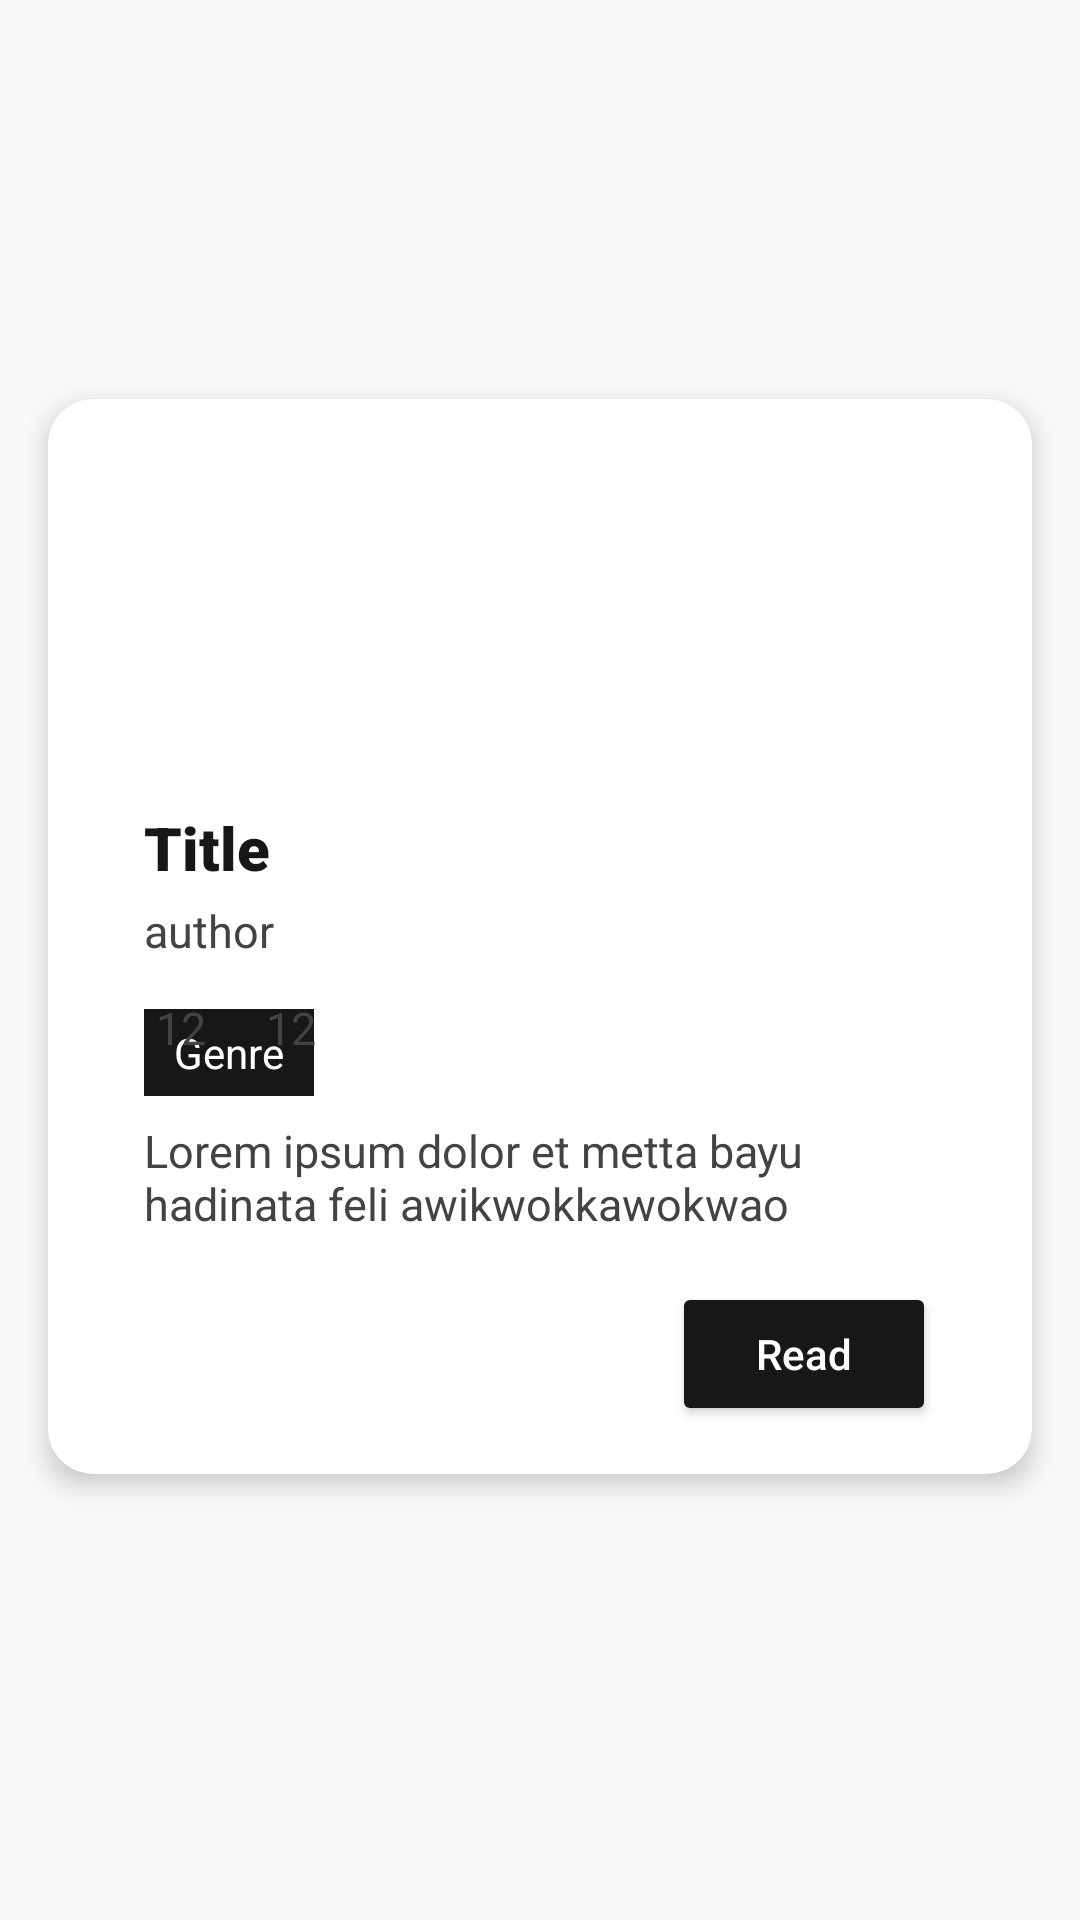

The Android layout XML behind this screen, and the referenced resources:
<!-- AndroidManifest.xml: application theme AppTheme -->
<!-- res/layout/cerbung_item.xml -->
<?xml version="1.0" encoding="utf-8"?>
<androidx.constraintlayout.widget.ConstraintLayout xmlns:android="http://schemas.android.com/apk/res/android"
    xmlns:app="http://schemas.android.com/apk/res-auto"
    xmlns:tools="http://schemas.android.com/tools"
    android:id="@+id/txtCardBtnRead"
    android:layout_width="match_parent"
    android:layout_height="wrap_content"
    android:background="#f9f9f9">

    <androidx.cardview.widget.CardView
        android:layout_width="0dp"
        android:layout_height="wrap_content"
        android:layout_marginStart="16dp"
        android:layout_marginTop="16dp"
        android:layout_marginEnd="16dp"
        android:layout_marginBottom="32dp"
        app:cardBackgroundColor="#fff"
        app:cardCornerRadius="15dp"
        app:cardElevation="5dp"
        app:layout_constraintBottom_toBottomOf="parent"
        app:layout_constraintEnd_toEndOf="parent"
        app:layout_constraintStart_toStartOf="parent"
        app:layout_constraintTop_toTopOf="parent">

        <androidx.constraintlayout.widget.ConstraintLayout
            android:layout_width="match_parent"
            android:layout_height="match_parent">

            <TextView
                android:id="@+id/txtCardGenre"
                android:layout_width="0dp"
                android:layout_height="wrap_content"
                android:layout_marginStart="32dp"
                android:layout_marginTop="8dp"
                android:background="#171717"
                android:fontFamily="sans-serif"
                android:paddingLeft="10dp"
                android:paddingTop="5dp"
                android:paddingRight="10dp"
                android:paddingBottom="5dp"
                android:text="Genre"
                android:textColor="#fff"
                android:textSize="14dp"
                app:layout_constraintStart_toStartOf="parent"
                app:layout_constraintTop_toBottomOf="@+id/imageView2" />

            <Button
                android:id="@+id/btnRead"

                android:layout_width="0dp"
                android:layout_height="wrap_content"
                android:layout_marginTop="16dp"
                android:layout_marginEnd="32dp"
                android:layout_marginBottom="16dp"
                android:backgroundTint="#171717"
                android:text="Read"
                android:textAllCaps="false"
                android:textColor="#fff"
                android:textSize="14sp"
                app:cornerRadius="10dp"
                app:layout_constraintBottom_toBottomOf="parent"
                app:layout_constraintEnd_toEndOf="parent"
                app:layout_constraintTop_toBottomOf="@+id/txtCardShortDescription"
                app:layout_constraintVertical_bias="1.0" />

            <TextView
                android:id="@+id/txtCardTitle"
                android:layout_width="0dp"
                android:layout_height="wrap_content"
                android:layout_marginStart="32dp"
                android:layout_marginTop="16dp"
                android:layout_marginEnd="32dp"
                android:fontFamily="sans-serif-black"
                android:text="Title"
                android:textColor="#171717"
                android:textSize="20dp"
                app:layout_constraintEnd_toEndOf="parent"
                app:layout_constraintHorizontal_bias="0.0"
                app:layout_constraintStart_toStartOf="parent"
                app:layout_constraintTop_toBottomOf="@+id/imgCerbung" />

            <TextView
                android:id="@+id/txtCardAuthor"
                android:layout_width="0dp"
                android:layout_height="wrap_content"
                android:layout_marginStart="32dp"
                android:layout_marginTop="4dp"
                android:layout_marginEnd="32dp"
                android:fontFamily="sans-serif"
                android:text="author"
                android:textColor="#434343"
                android:textSize="15dp"
                app:layout_constraintEnd_toEndOf="parent"
                app:layout_constraintHorizontal_bias="0.0"
                app:layout_constraintStart_toStartOf="parent"
                app:layout_constraintTop_toBottomOf="@+id/txtCardTitle" />

            <TextView
                android:id="@+id/txtCardShortDescription"
                android:layout_width="0dp"
                android:layout_height="wrap_content"
                android:layout_marginStart="32dp"
                android:layout_marginTop="8dp"
                android:layout_marginEnd="32dp"
                android:fontFamily="sans-serif"
                android:text="Lorem ipsum dolor et metta bayu hadinata feli awikwokkawokwao"
                android:textColor="#434343"
                android:textSize="15dp"
                app:layout_constraintEnd_toEndOf="parent"
                app:layout_constraintHorizontal_bias="0.0"
                app:layout_constraintStart_toStartOf="parent"
                app:layout_constraintTop_toBottomOf="@+id/txtCardGenre" />

            <TextView
                android:id="@+id/txtIconList"
                android:layout_width="0dp"
                android:layout_height="wrap_content"
                android:layout_marginStart="4dp"
                android:layout_marginTop="12dp"
                android:fontFamily="sans-serif"
                android:text="12"
                android:textColor="#434343"
                android:textSize="15dp"
                app:layout_constraintStart_toEndOf="@+id/imageView2"
                app:layout_constraintTop_toBottomOf="@+id/txtCardAuthor" />

            <TextView
                android:id="@+id/txtIconLike"
                android:layout_width="0dp"
                android:layout_height="wrap_content"
                android:layout_marginStart="4dp"
                android:layout_marginTop="12dp"
                android:fontFamily="sans-serif"
                android:text="12"
                android:textColor="#434343"
                android:textSize="15dp"
                app:layout_constraintStart_toEndOf="@+id/imageView3"
                app:layout_constraintTop_toBottomOf="@+id/txtCardAuthor" />

            <ImageView
                android:id="@+id/imgCerbung"
                android:layout_width="0dp"
                android:layout_height="120dp"
                android:scaleType="centerCrop"
                app:layout_constraintEnd_toEndOf="parent"
                app:layout_constraintHorizontal_bias="0.498"
                app:layout_constraintStart_toStartOf="parent"
                app:layout_constraintTop_toTopOf="parent"
                tools:srcCompat="@tools:sample/avatars" />

            <ImageView
                android:id="@+id/imageView2"
                android:layout_width="wrap_content"
                android:layout_height="wrap_content"
                android:layout_marginStart="32dp"
                android:layout_marginTop="8dp"
                app:layout_constraintStart_toStartOf="parent"
                app:layout_constraintTop_toBottomOf="@+id/txtCardAuthor"
                app:srcCompat="@drawable/baseline_format_list_numbered_24" />

            <ImageView
                android:id="@+id/imageView3"
                android:layout_width="wrap_content"
                android:layout_height="wrap_content"
                android:layout_marginStart="16dp"
                android:layout_marginTop="8dp"
                app:layout_constraintStart_toEndOf="@+id/txtIconList"
                app:layout_constraintTop_toBottomOf="@+id/txtCardAuthor"
                app:srcCompat="@drawable/baseline_thumb_up_24" />
        </androidx.constraintlayout.widget.ConstraintLayout>
    </androidx.cardview.widget.CardView>
</androidx.constraintlayout.widget.ConstraintLayout>
<!-- resources referenced by this layout -->
<resources>

</resources>
